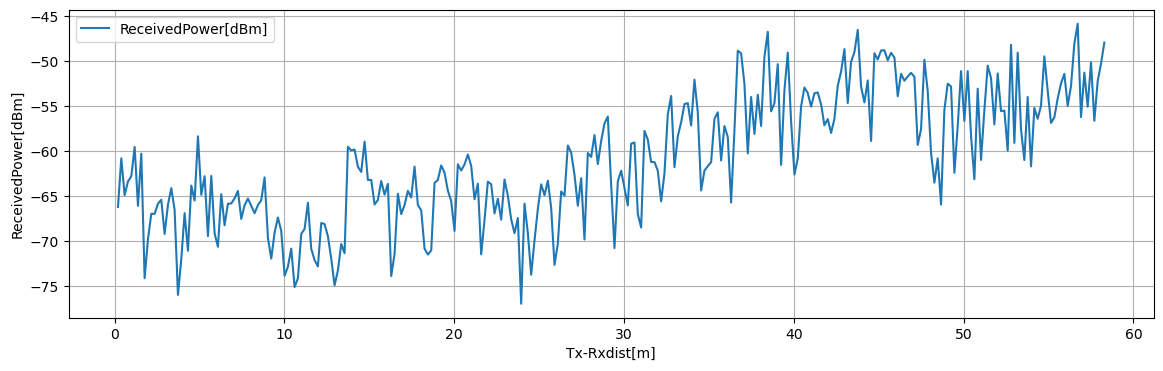

Source data for this figure (header and first rows):
Tx-Rxdist[m], Volt[V], ReceivedPower[dBm], 1step_diff[dB]
0.1963, 0.2605, -66.21, 5.404
0.3925, 0.3281, -60.8, 4.084
0.5887, 0.277, -64.89, 1.516
0.785, 0.296, -63.37, 0.5726
0.9812, 0.3031, -62.8, 3.256
1.177, 0.3438, -59.54, 6.538
1.374, 0.2621, -66.08, 5.795
1.57, 0.3345, -60.28, 13.82
1.766, 0.1617, -74.11, 4.34
1.962, 0.216, -69.77, 2.804
2.159, 0.251, -66.96, 0.001133
2.355, 0.2511, -66.96, 1.127
2.551, 0.2651, -65.84, 0.4319
2.748, 0.2705, -65.41, 3.795
2.944, 0.2231, -69.2, 3.251
3.14, 0.2637, -65.95, 1.837
3.336, 0.2867, -64.11, 2.42
3.533, 0.2565, -66.53, 9.431
3.729, 0.1386, -75.96, 3.982
3.925, 0.1883, -71.98, 5.098
4.121, 0.2521, -66.88, 4.177
4.317, 0.1999, -71.06, 7.229
4.514, 0.2902, -63.83, 1.664
4.71, 0.2694, -65.49, 7.135
4.906, 0.3586, -58.36, 6.489
5.103, 0.2775, -64.85, 2.062
5.299, 0.3033, -62.79, 6.652
5.495, 0.2201, -69.44, 6.677
5.691, 0.3036, -62.76, 6.367
5.888, 0.224, -69.13, 1.493
6.084, 0.2053, -70.62, 5.843
6.28, 0.2784, -64.78, 3.451
6.476, 0.2352, -68.23, 2.392
6.673, 0.2651, -65.84, 0.0206
6.869, 0.2654, -65.82, 0.5796
7.065, 0.2726, -65.24, 0.8215
7.261, 0.2829, -64.42, 3.117
7.458, 0.2439, -67.53, 1.53
7.654, 0.2631, -66, 0.7366
7.85, 0.2723, -65.27, 0.8
8.046, 0.2623, -66.07, 0.8291
8.242, 0.2519, -66.9, 0.8989
8.439, 0.2631, -66, 0.5521
8.635, 0.27, -65.44, 2.525
8.831, 0.3016, -62.92, 6.712
9.027, 0.2177, -69.63, 2.3
9.224, 0.189, -71.93, 2.881
9.42, 0.225, -69.05, 1.681
9.616, 0.246, -67.37, 1.51
9.812, 0.2271, -68.88, 4.95
10.01, 0.1652, -73.83, 0.9979
10.21, 0.1777, -72.83, 2.005
10.4, 0.2028, -70.83, 4.264
10.6, 0.1495, -75.09, 0.9852
10.79, 0.1618, -74.11, 4.909
10.99, 0.2231, -69.2, 0.5575
11.19, 0.2301, -68.64, 2.91
11.38, 0.2665, -65.73, 5.118
11.58, 0.2025, -70.85, 1.25
11.78, 0.1869, -72.1, 0.7063
... 237 more rows
